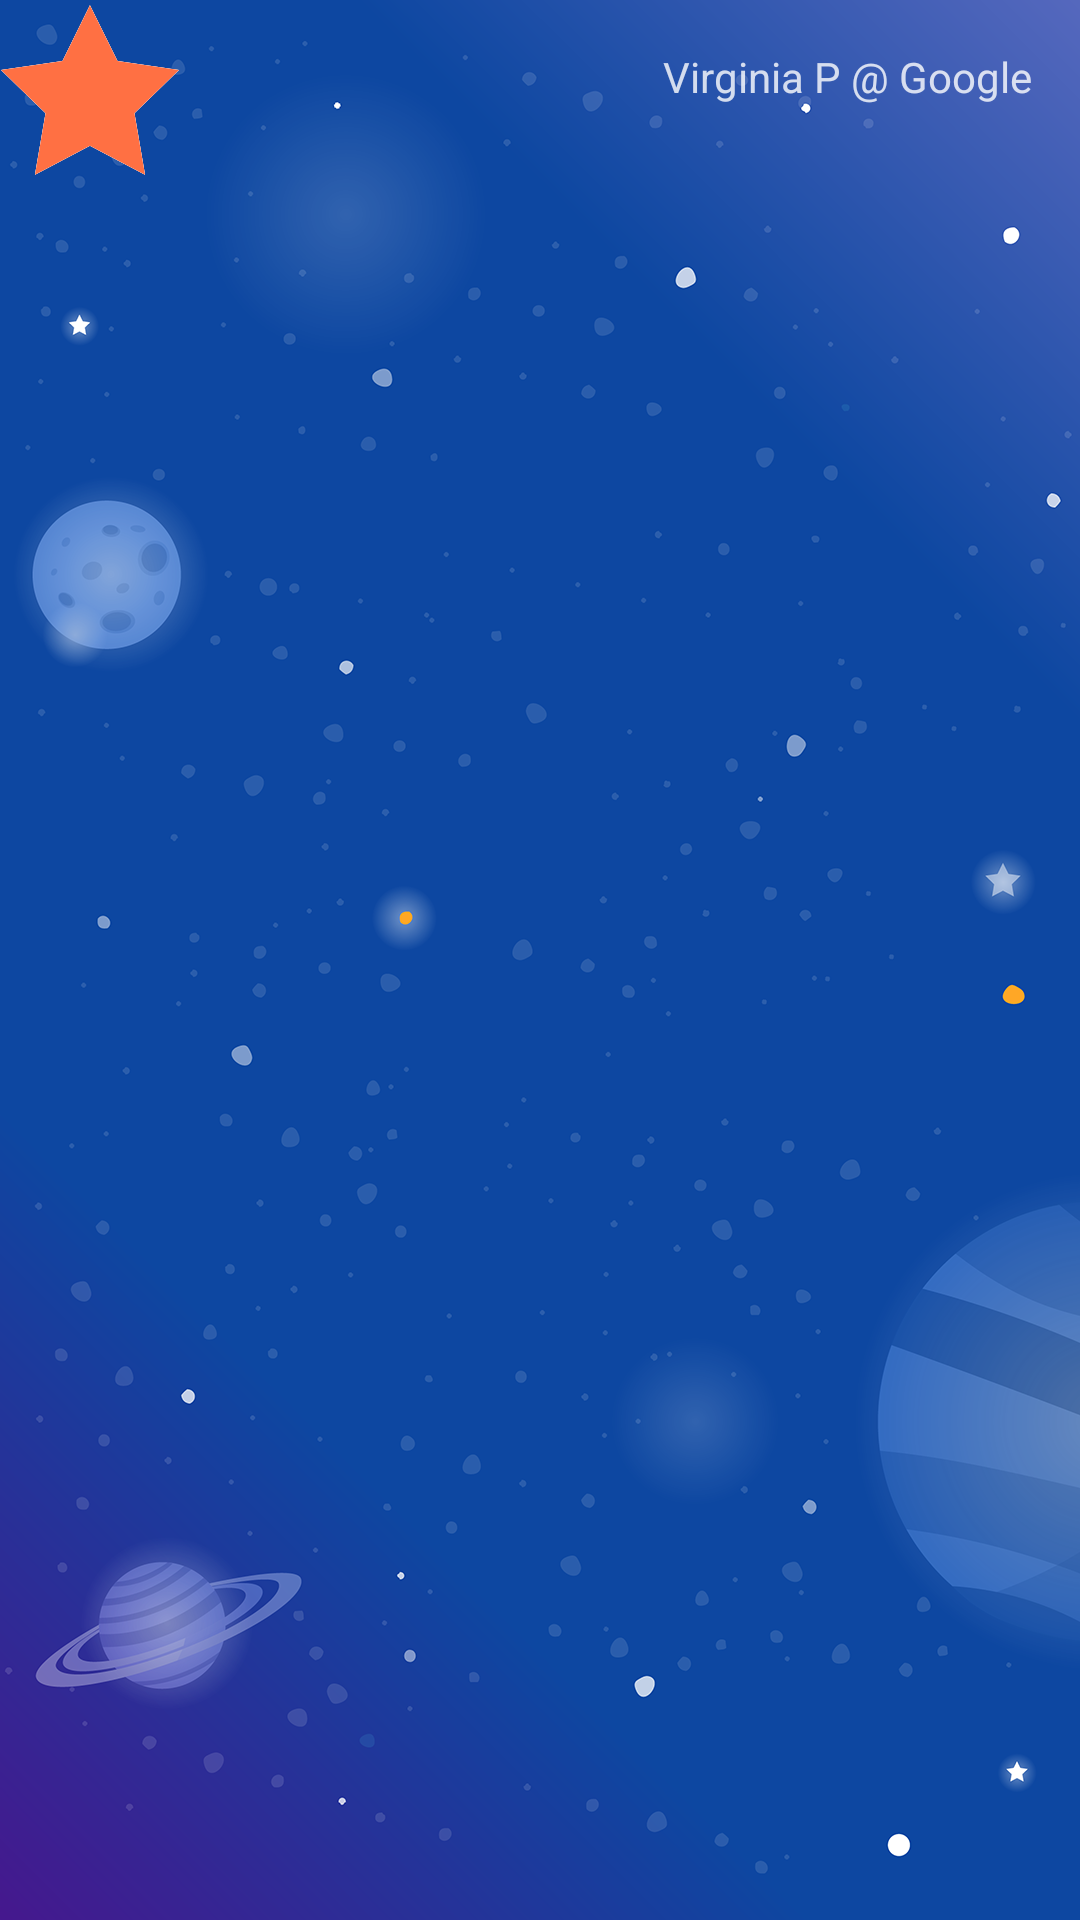

Android layout source for this screen:
<!-- AndroidManifest.xml: activity theme AppTheme -->
<!-- res/layout/activity_step2.xml -->
<?xml version="1.0" encoding="utf-8"?>
<androidx.constraintlayout.motion.widget.MotionLayout xmlns:android="http://schemas.android.com/apk/res/android"
    xmlns:app="http://schemas.android.com/apk/res-auto"
    android:layout_width="match_parent"
    android:layout_height="match_parent"
    app:layoutDescription="@xml/step2">

    <ImageView
        android:id="@+id/background"
        android:layout_width="0dp"
        android:layout_height="0dp"
        app:layout_constraintTop_toTopOf="parent"
        app:layout_constraintBottom_toBottomOf="parent"
        app:layout_constraintStart_toStartOf="parent"
        app:layout_constraintEnd_toEndOf="parent"
        app:srcCompat="@drawable/background"
        android:scaleType="centerCrop" />


    <ImageView
        android:id="@+id/left_star"
        android:layout_width="wrap_content"
        android:layout_height="wrap_content"
        app:srcCompat="@drawable/ic_star_outline"
        android:tint="?colorOnPrimary"
        android:contentDescription="@string/star" />

    <ImageView
        android:id="@+id/right_star"
        android:layout_width="wrap_content"
        android:layout_height="wrap_content"
        app:srcCompat="@drawable/ic_star_outline"
        android:tint="?colorOnPrimary"
        android:contentDescription="@string/star" />

    <ImageView
        android:id="@+id/red_star"
        android:layout_width="wrap_content"
        android:layout_height="wrap_content"
        app:srcCompat="@drawable/ic_star_outline"
        android:tint="?colorSecondary"
        android:contentDescription="@string/star" />

    <TextView
        android:id="@+id/credits"
        android:layout_width="wrap_content"
        android:layout_height="wrap_content"
        android:textColor="?colorOnPrimary"
        android:text="@string/credits"
        android:padding="16dp"
        android:alpha="0.8"
        app:layout_constraintTop_toTopOf="parent"
        app:layout_constraintEnd_toEndOf="parent" />
</androidx.constraintlayout.motion.widget.MotionLayout>
<!-- resources referenced by this layout -->
<resources>
  <!-- drawable background: png bitmap (drawable, 444744 bytes) -->
  <!-- drawable ic_star_outline (drawable) -->
  <vector android:height="60dp" android:viewportHeight="806.7"
      android:viewportWidth="807.1" android:width="60dp" xmlns:android="http://schemas.android.com/apk/res/android">
      <path android:fillColor="#FFFFFF" android:pathData="M403.2,23.7l123.6,250l275.7,39.8l-199.6,194.3l47.4,275.2l-247.1,-130l-246.4,130l47.4,-275.2l-199.6,-194.3l275.7,-39.8z"/>
  </vector>
  <string name="credits">Virginia P @ Google</string>
  <string name="star">Star</string>
  <style name="AppTheme" parent="Base.Theme.MaterialComponents">
          
          <item name="colorPrimary">@color/primaryColor</item>
          <item name="colorPrimaryDark">@color/primaryDarkColor</item>
          <item name="colorPrimaryVariant">@color/primaryDarkColor</item>
          <item name="colorOnPrimary">@color/primaryTextColor</item>
          <item name="colorSecondary">@color/secondaryColor</item>
          <item name="colorSecondaryVariant">@color/secondaryLightColor</item>
          <item name="colorOnSecondary">@color/secondaryTextColor</item>
  
      </style>
  <color name="primaryColor">#263238</color>
  <color name="primaryDarkColor">#000a12</color>
  <color name="primaryTextColor">#ffffff</color>
  <color name="secondaryColor">#ff7043</color>
  <color name="secondaryLightColor">#ffa270</color>
  <color name="secondaryTextColor">#000000</color>
</resources>
